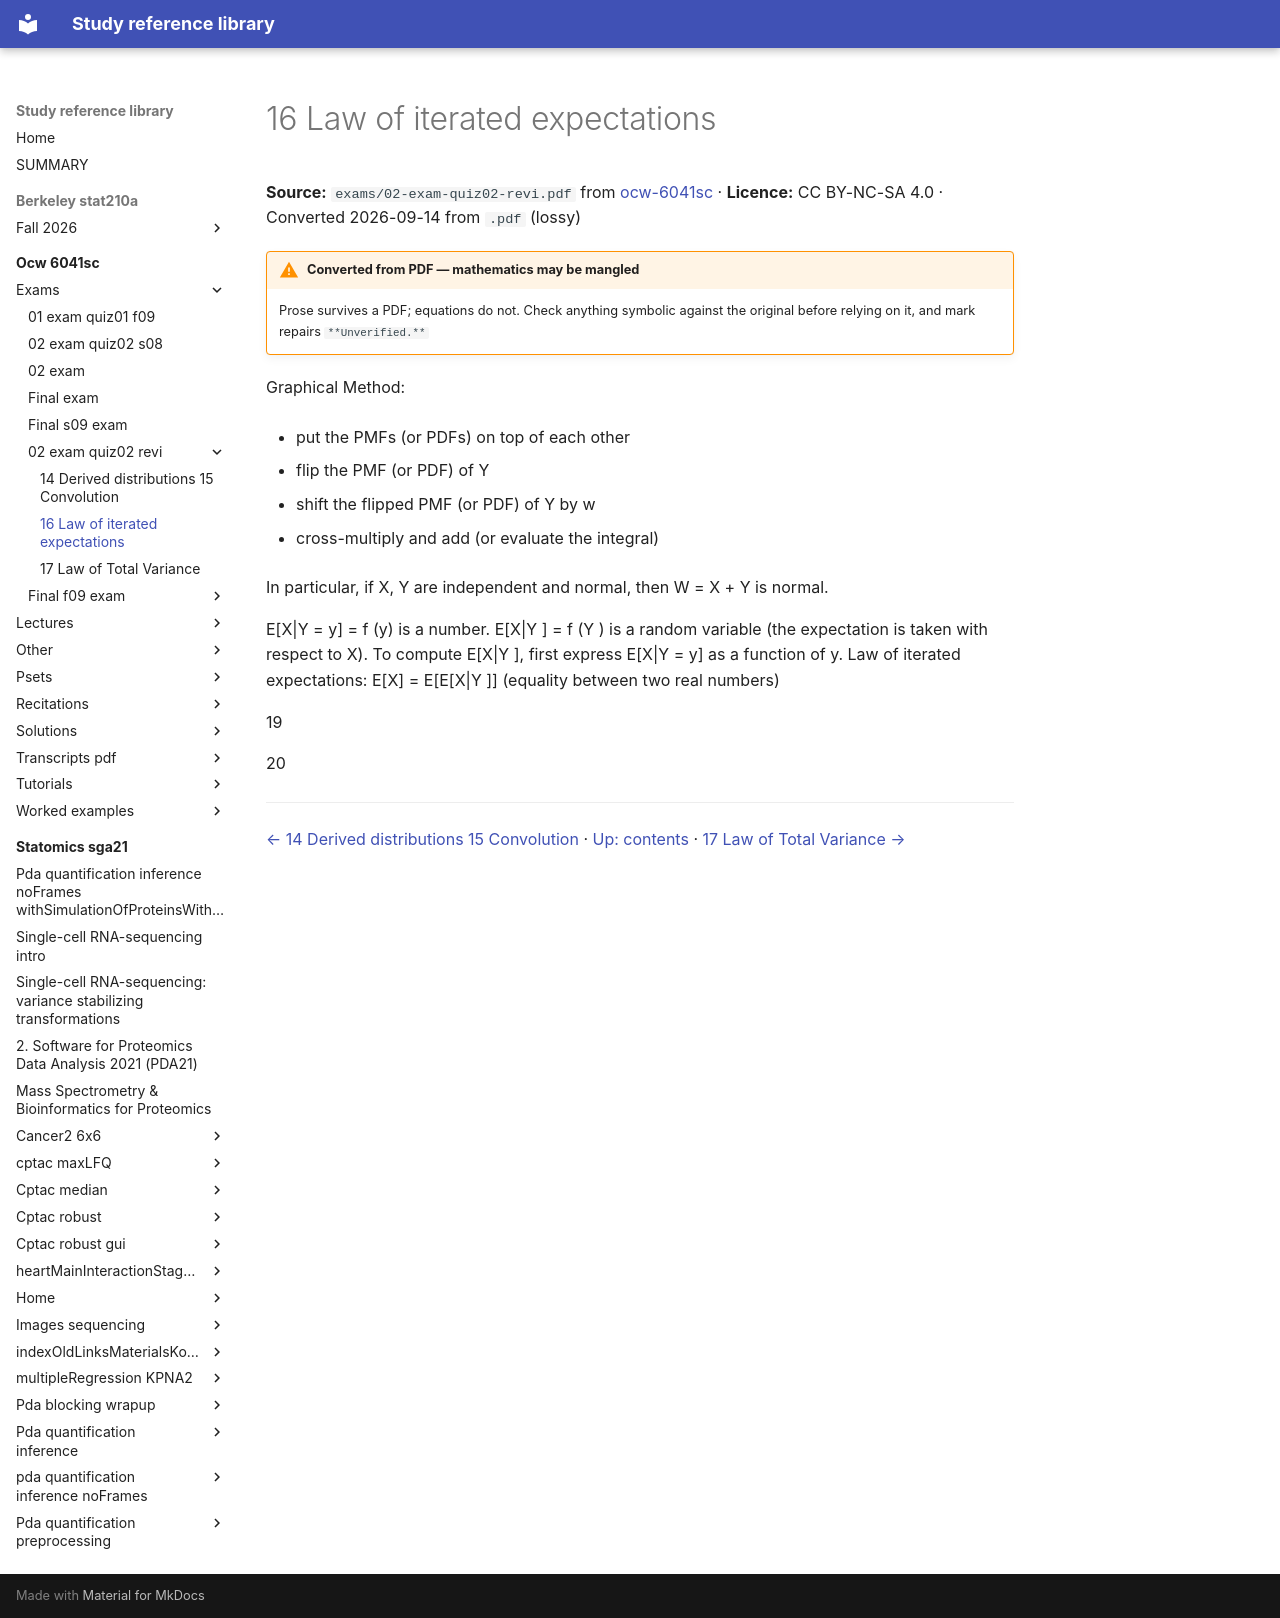

repository: Claptar/knowledge-base-library · page: ocw-6041sc/exams/02-exam-quiz02-revi/11-16-law-of-iterated-expectations/index.html · generator: mkdocs

---
title: 16 Law of iterated expectations
source: https://ocw.mit.edu/courses/6-041sc-probabilistic-systems-analysis-and-applied-probability-fall-2013/
source_file: sources/ocw-6041sc/exams/02-exam-quiz02-revi.pdf
licence: CC BY-NC-SA 4.0
route: pdf
fidelity: lossy
converted: '2026-09-14'
---

# 16 Law of iterated expectations

**Source:** `exams/02-exam-quiz02-revi.pdf` from [ocw-6041sc](https://ocw.mit.edu/courses/6-041sc-probabilistic-systems-analysis-and-applied-probability-fall-2013/) · **Licence:** CC BY-NC-SA 4.0 · Converted 2026-09-14 from `.pdf` (lossy)

!!! warning "Converted from PDF — mathematics may be mangled"
    Prose survives a PDF; equations do not. Check anything symbolic against the
    original before relying on it, and mark repairs `**Unverified.**`

Graphical Method:

- put the PMFs (or PDFs) on top of each other

- flip the PMF (or PDF) of Y

- shift the flipped PMF (or PDF) of Y by w

- cross-multiply and add (or evaluate the integral)

In particular, if X, Y are independent and normal, then W = X + Y is normal.

E[X|Y = y] = f (y) is a number. E[X|Y ] = f (Y ) is a random variable (the expectation is taken with respect to X). To compute E[X|Y ], first express E[X|Y = y] as a function of y. Law of iterated expectations: E[X] = E[E[X|Y ]] (equality between two real numbers)

19

20

---

[← 14 Derived distributions 15 Convolution](10-14-derived-distributions-15-convolution.md) · [Up: contents](index.md) · [17 Law of Total Variance →](12-17-law-of-total-variance.md)
